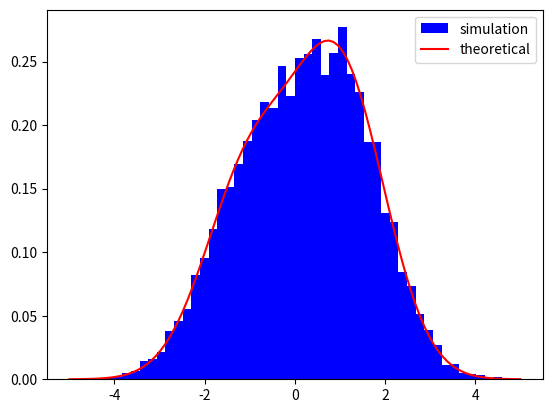

Reproduce this figure in Python.
import numpy as np
from matplotlib import pyplot as plt
from scipy.stats import norm

x = np.linspace(-5, 5, 100)
y = 0.4 * np.array(norm(-1, 1).pdf(x)) + 0.6 * np.array(norm(1, 1).pdf(x))
p = 0.6
res = []
for i in range(10000):
    if np.random.rand() < p:
        res.append(np.random.normal(1,1))
    else:
        res.append(np.random.normal(-1,1))
plt.figure()
plt.hist(res, bins=50, density=1, label='simulation', color='b')
plt.plot(x, y.tolist(), label='theoretical', color='r')
plt.legend()
plt.show()

